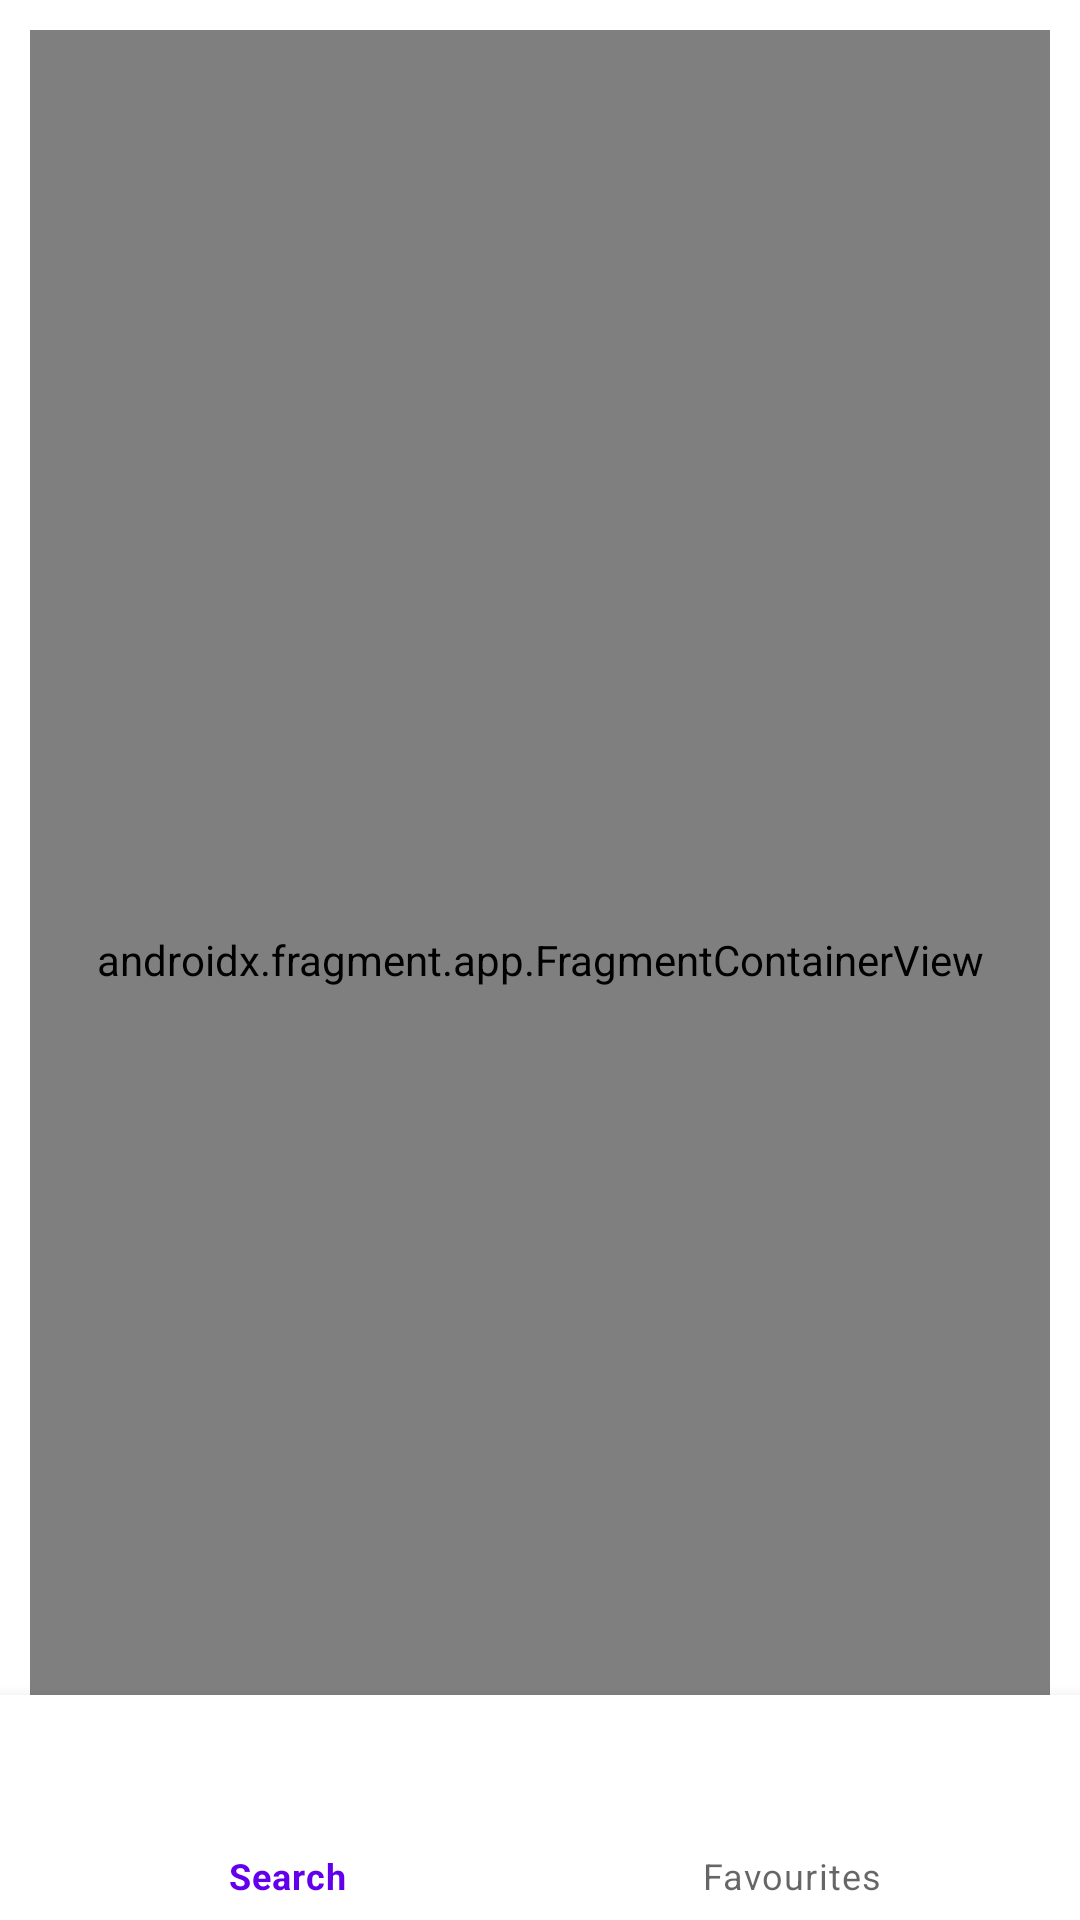

Layout XML and referenced resources for this Android screen:
<!-- AndroidManifest.xml: application theme Theme.Foood -->
<!-- res/layout/activity_main.xml -->
<?xml version="1.0" encoding="utf-8"?>
<androidx.constraintlayout.widget.ConstraintLayout xmlns:android="http://schemas.android.com/apk/res/android"
    xmlns:app="http://schemas.android.com/apk/res-auto"
    xmlns:tools="http://schemas.android.com/tools"
    android:layout_width="match_parent"
    android:layout_height="match_parent"
    tools:context=".MainActivity">

    <androidx.fragment.app.FragmentContainerView
        android:id="@+id/nav_host_fragment"
        android:name="androidx.navigation.fragment.NavHostFragment"
        android:layout_width="0dp"
        android:layout_height="0dp"
        app:layout_constraintLeft_toLeftOf="parent"
        app:layout_constraintRight_toRightOf="parent"
        app:layout_constraintTop_toTopOf="parent"
        app:layout_constraintBottom_toBottomOf="parent"
        android:layout_margin="10dp"
        app:defaultNavHost="true"
        app:navGraph="@navigation/nav_graph" />

    <com.google.android.material.bottomnavigation.BottomNavigationView
        android:id="@+id/bottom_nav_id"
        android:layout_width="match_parent"
        android:layout_height="75dp"
        app:layout_constraintBottom_toBottomOf="parent"
        app:layout_constraintEnd_toEndOf="parent"
        app:layout_constraintStart_toStartOf="parent"
        app:menu="@menu/bottom_nav_menu"/>

</androidx.constraintlayout.widget.ConstraintLayout>
<!-- resources referenced by this layout -->
<resources>
  <style name="Theme.Foood" parent="Theme.MaterialComponents.DayNight.DarkActionBar">
          
          <item name="colorPrimary">@color/purple_500</item>
          <item name="colorPrimaryVariant">@color/purple_700</item>
          <item name="colorOnPrimary">@color/white</item>
          
          <item name="colorSecondary">@color/teal_200</item>
          <item name="colorSecondaryVariant">@color/teal_700</item>
          <item name="colorOnSecondary">@color/black</item>
          
          <item name="android:statusBarColor" tools:targetApi="l">?attr/colorPrimaryVariant</item>
          
      </style>
  <!-- not gathered from this repository: default colours our renderer supplied (Android Studio template values) -->
  <color name="purple_500">#FF6200EE</color>
  <color name="purple_700">#FF3700B3</color>
  <color name="teal_200">#FF03DAC5</color>
  <color name="teal_700">#FF018786</color>
  <color name="black">#FF000000</color>
  <color name="white">#FFFFFFFF</color>
</resources>
